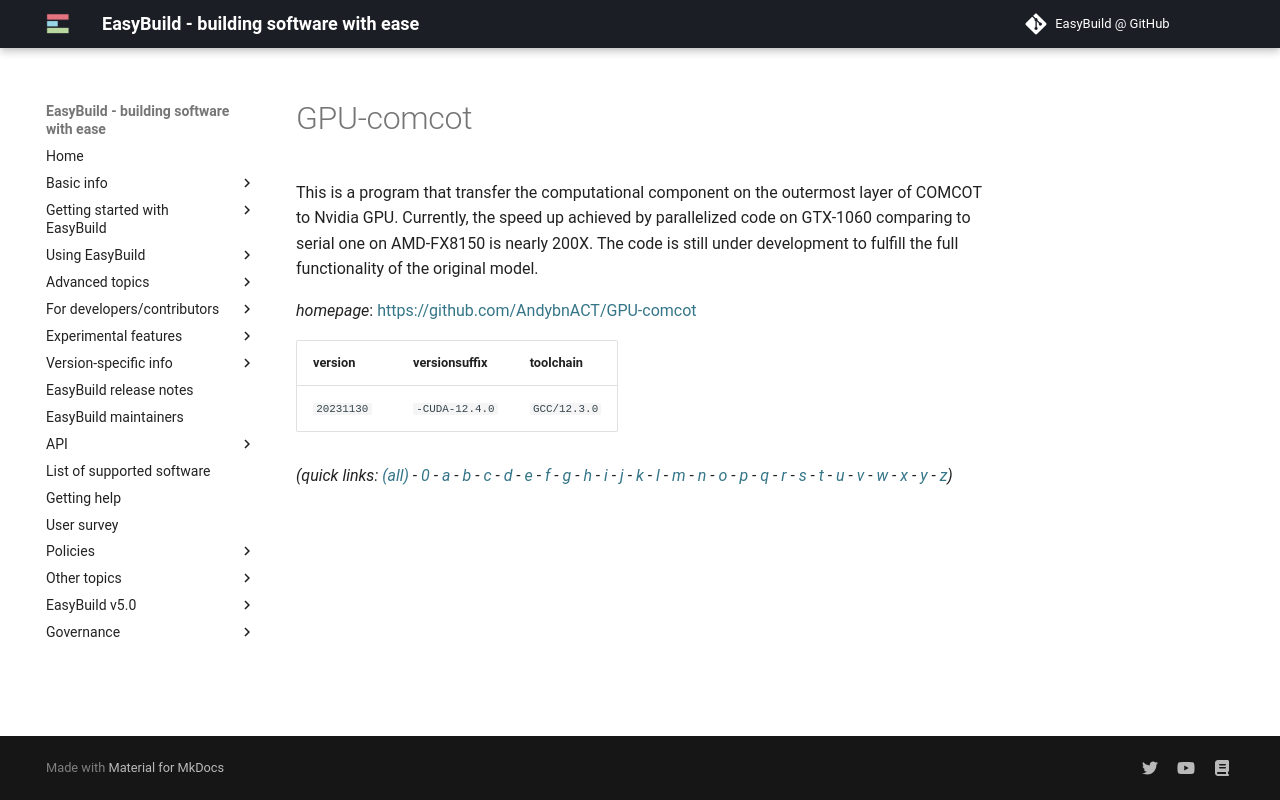

repository: easybuilders/easybuild-docs · page: version-specific/supported-software/g/GPU-comcot/index.html · generator: mkdocs

---
search:
  boost: 0.5
---
# GPU-comcot

This is a program that transfer the computational component on the outermost layer  of COMCOT to Nvidia GPU. Currently, the speed up achieved by parallelized code on GTX-1060 comparing  to serial one on AMD-FX8150 is nearly 200X. The code is still under development to fulfill the full  functionality of the original model.

*homepage*: <https://github.com/AndybnACT/GPU-comcot>

version | versionsuffix | toolchain
--------|---------------|----------
``20231130`` | ``-CUDA-12.4.0`` | ``GCC/12.3.0``


*(quick links: [(all)](../index.md) - [0](../0/index.md) - [a](../a/index.md) - [b](../b/index.md) - [c](../c/index.md) - [d](../d/index.md) - [e](../e/index.md) - [f](../f/index.md) - [g](../g/index.md) - [h](../h/index.md) - [i](../i/index.md) - [j](../j/index.md) - [k](../k/index.md) - [l](../l/index.md) - [m](../m/index.md) - [n](../n/index.md) - [o](../o/index.md) - [p](../p/index.md) - [q](../q/index.md) - [r](../r/index.md) - [s](../s/index.md) - [t](../t/index.md) - [u](../u/index.md) - [v](../v/index.md) - [w](../w/index.md) - [x](../x/index.md) - [y](../y/index.md) - [z](../z/index.md))*
